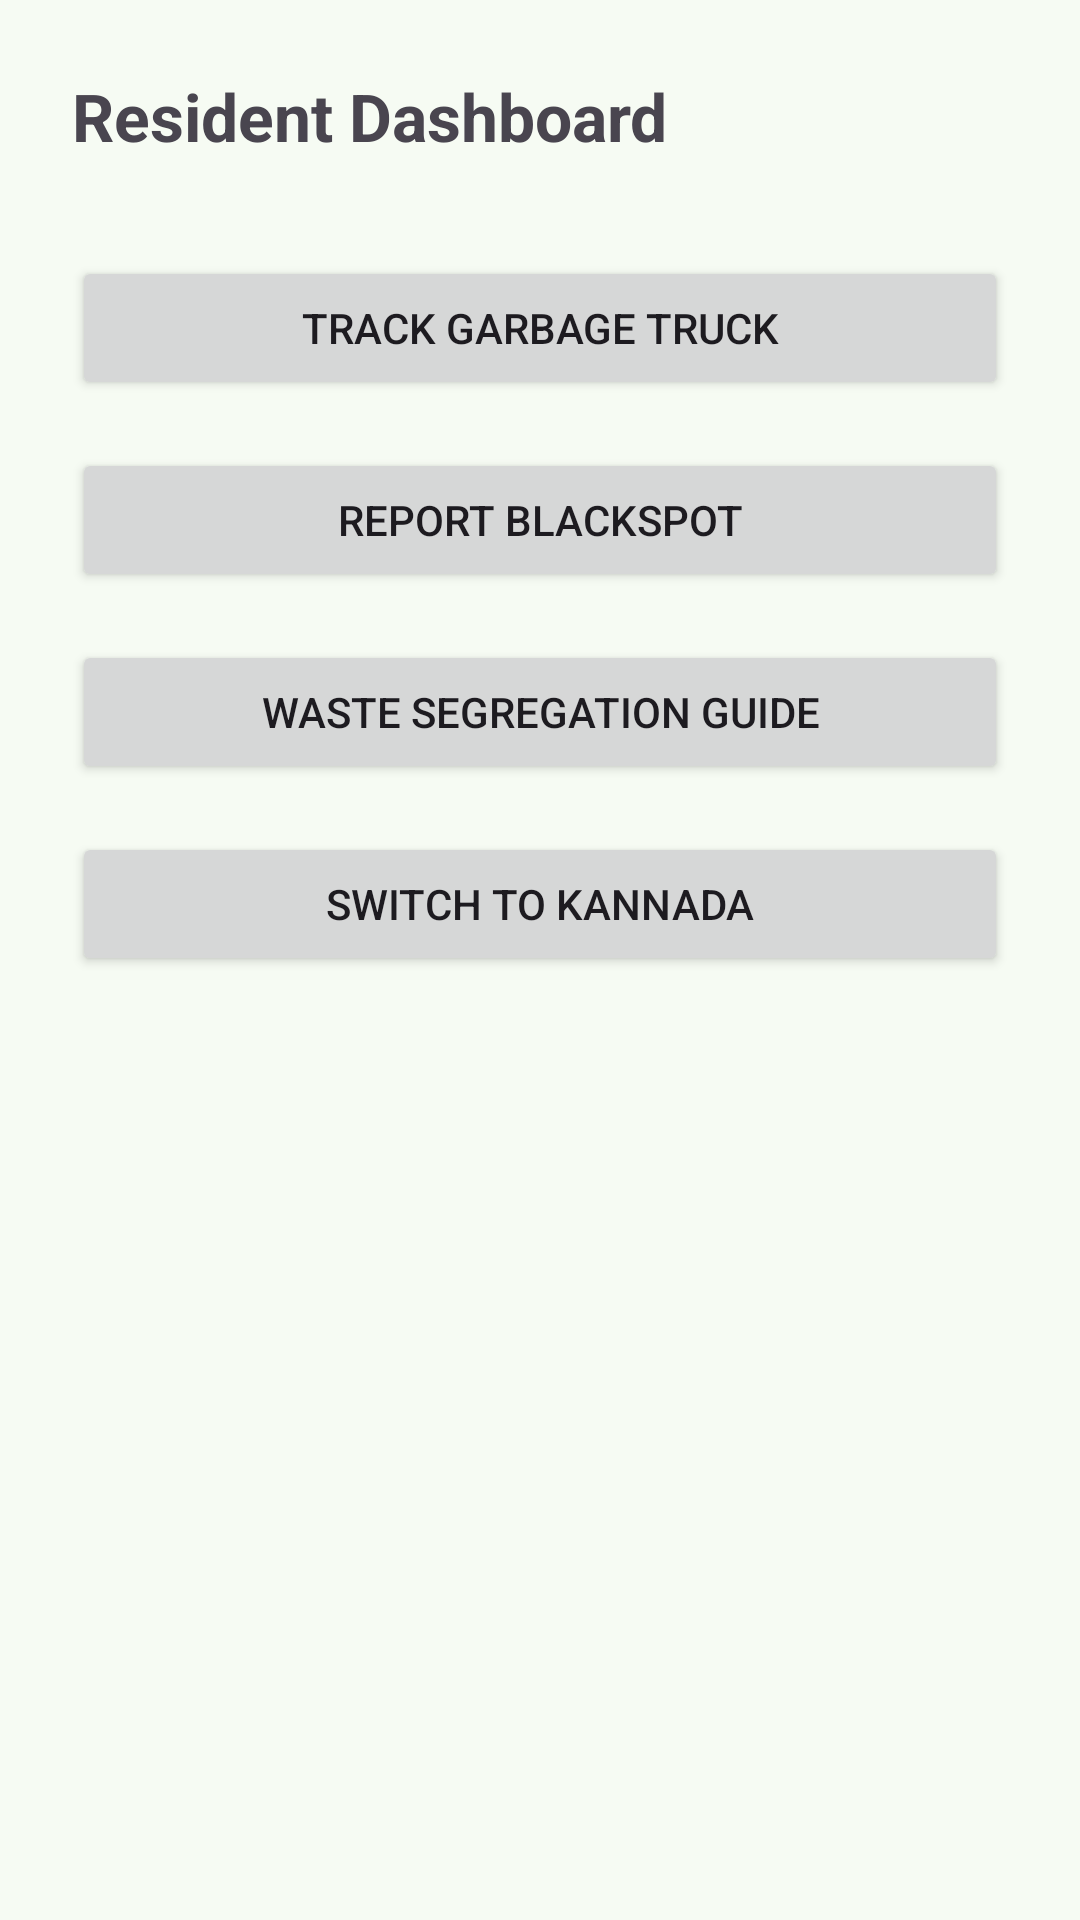

Write the Android layout XML for this screen, with the resource values it uses.
<!-- AndroidManifest.xml: application theme Theme.GramaWasteTracker -->
<!-- res/layout/activity_user_dashboard.xml -->
<?xml version="1.0" encoding="utf-8"?>
<LinearLayout xmlns:android="http://schemas.android.com/apk/res/android"
    android:layout_width="match_parent"
    android:layout_height="match_parent"
    android:orientation="vertical"
    android:padding="24dp"
    android:background="?attr/colorSurface">

    <TextView
        android:layout_width="wrap_content"
        android:layout_height="wrap_content"
        android:text="Resident Dashboard"
        android:textSize="22sp"
        android:textStyle="bold"
        android:layout_marginBottom="32dp"/>

    <Button
        android:id="@+id/btnTrack"
        android:layout_width="match_parent"
        android:layout_height="wrap_content"
        android:text="Track Garbage Truck" />

    <Button
        android:id="@+id/btnReport"
        android:layout_width="match_parent"
        android:layout_height="wrap_content"
        android:text="Report Blackspot"
        android:layout_marginTop="16dp" />

    <Button
        android:id="@+id/btnGuide"
        android:layout_width="match_parent"
        android:layout_height="wrap_content"
        android:text="Waste Segregation Guide"
        android:layout_marginTop="16dp" />

    <Button
        android:id="@+id/btnLanguage"
        android:layout_width="match_parent"
        android:layout_height="wrap_content"
        android:text="Switch to Kannada"
        android:layout_marginTop="16dp" />

</LinearLayout>
<!-- resources referenced by this layout -->
<resources>
  <style name="Theme.GramaWasteTracker" parent="Base.Theme.GramaWasteTracker" />
  <style name="Base.Theme.GramaWasteTracker" parent="Theme.Material3.DayNight.NoActionBar">
          
          <item name="colorPrimary">@color/green_primary</item>
          <item name="colorOnPrimary">@color/green_on_primary</item>
          <item name="colorPrimaryContainer">@color/green_primary_container</item>
          <item name="colorOnPrimaryContainer">@color/green_on_primary_container</item>
          
          <item name="colorSecondary">@color/green_secondary</item>
          <item name="colorOnSecondary">@color/green_on_secondary</item>
          <item name="colorSecondaryContainer">@color/green_secondary_container</item>
          <item name="colorOnSecondaryContainer">@color/green_on_secondary_container</item>
          
          <item name="colorSurface">@color/green_surface</item>
          <item name="colorOnSurface">@color/green_on_surface</item>
          <item name="colorSurfaceVariant">@color/green_surface_variant</item>
          <item name="colorOnSurfaceVariant">@color/green_on_surface_variant</item>
          <item name="colorOutline">@color/green_outline</item>
      </style>
  <color name="green_primary">#2E7D32</color>
  <color name="green_on_primary">#FFFFFF</color>
  <color name="green_primary_container">#B7F0B1</color>
  <color name="green_on_primary_container">#002204</color>
  <color name="green_secondary">#52634F</color>
  <color name="green_on_secondary">#FFFFFF</color>
  <color name="green_secondary_container">#D5E8CE</color>
  <color name="green_on_secondary_container">#101F0F</color>
  <color name="green_surface">#F6FBF3</color>
  <color name="green_on_surface">#191D18</color>
  <color name="green_surface_variant">#DEE5D8</color>
  <color name="green_on_surface_variant">#424940</color>
  <color name="green_outline">#72796F</color>
</resources>
